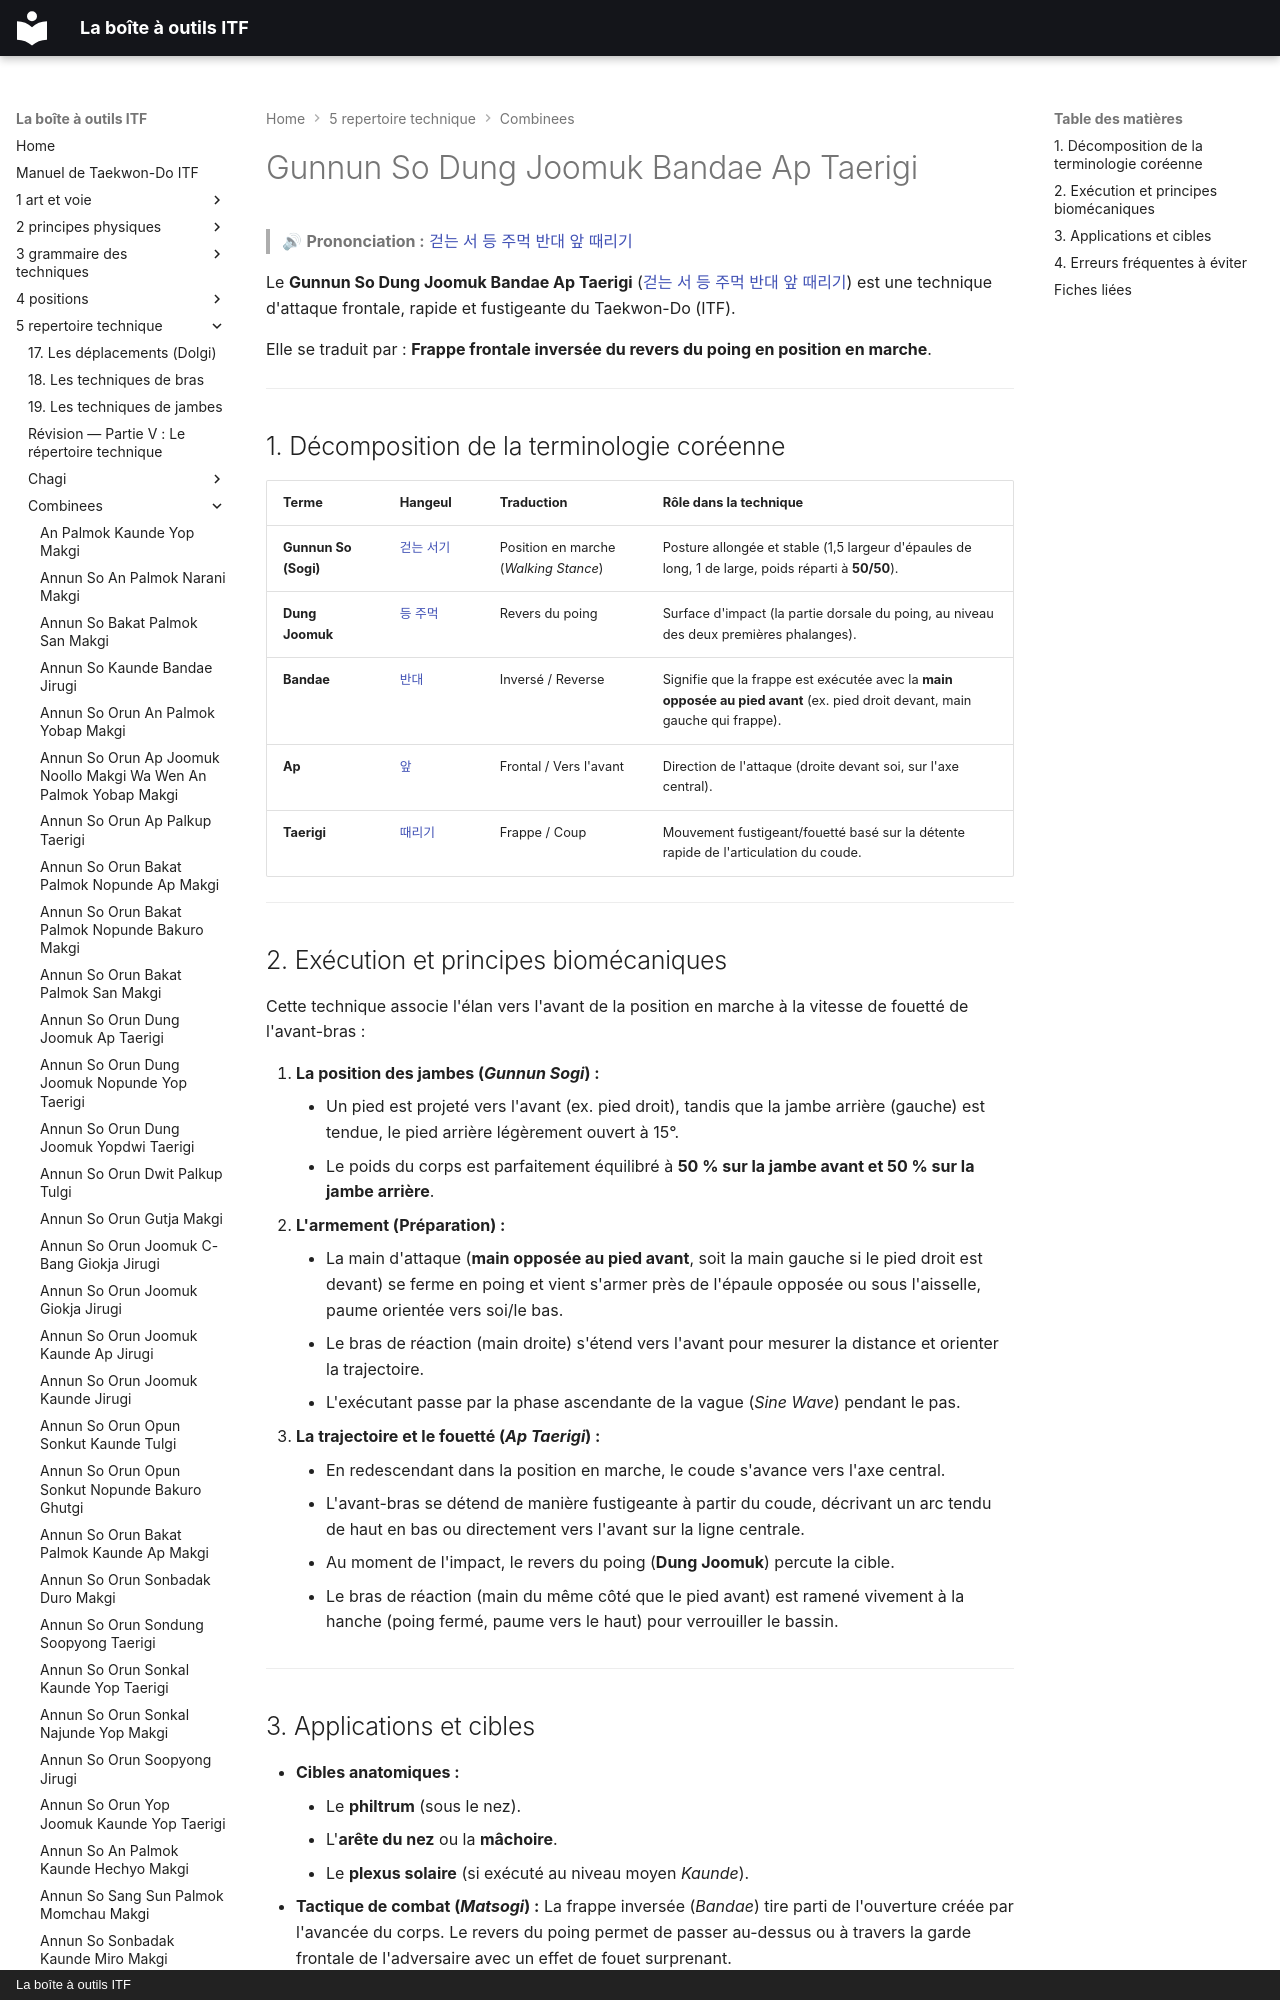

repository: yvmori1/La-boite-outils-ITF · page: 5-repertoire-technique/combinees/Gunnun-So-Dung-Joomuk-Bandae-Ap-Taerigi/index.html · generator: mkdocs · copyright: La boîte à outils ITF

# Gunnun So Dung Joomuk Bandae Ap Taerigi

> 🔊 **Prononciation :** [걷는 서 등 주먹 반대 앞 때리기](../../audio/Techniques/Gunnun-So-Dung-Joomuk-Bandae-Ap-Taerigi.m4a)

Le **Gunnun So Dung Joomuk Bandae Ap Taerigi** ([걷는 서 등 주먹 반대 앞 때리기](../../audio/Techniques/Gunnun-So-Dung-Joomuk-Bandae-Ap-Taerigi.m4a)) est une technique d'attaque frontale, rapide et fustigeante du Taekwon-Do (ITF).

Elle se traduit par : **Frappe frontale inversée du revers du poing en position en marche**.

---
